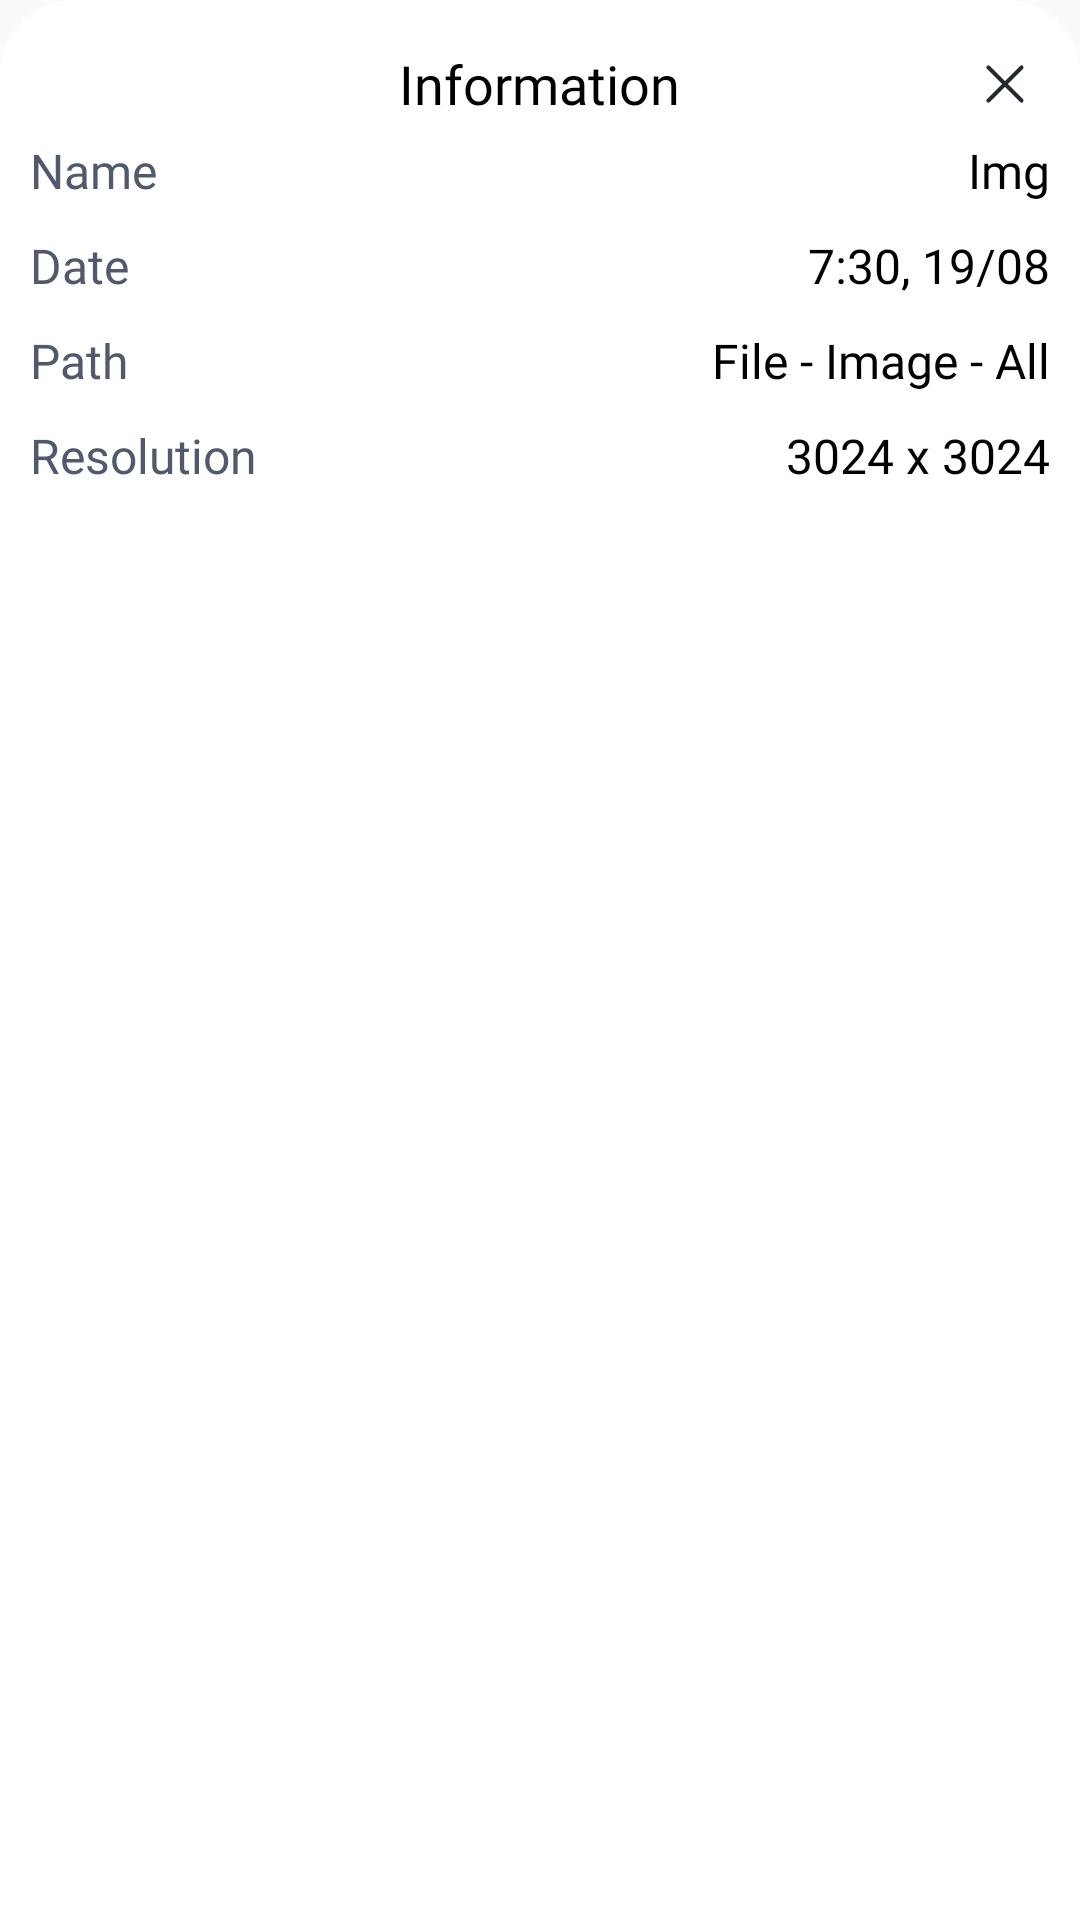

Produce the Android XML layout that renders to this screen, including the resource entries it uses.
<!-- AndroidManifest.xml: application theme Theme.HahaloloFake -->
<!-- res/layout/bottom_sheet_info.xml -->
<?xml version="1.0" encoding="utf-8"?>
<layout xmlns:android="http://schemas.android.com/apk/res/android">

    <data>

    </data>

    <androidx.appcompat.widget.LinearLayoutCompat
        android:layout_width="match_parent"
        android:layout_height="wrap_content"
        android:background="@drawable/bg_bottom_nav"
        android:orientation="vertical"
        android:paddingLeft="10dp"
        android:paddingRight="10dp"
        android:paddingTop="10dp"
        android:paddingBottom="12dp"

        >

        <RelativeLayout
            android:layout_width="match_parent"
            android:layout_height="wrap_content"
            android:paddingBottom="6dp">

            <TextView
                android:id="@+id/tv_information"
                android:layout_width="wrap_content"
                android:layout_height="wrap_content"
                android:layout_centerInParent="true"
                android:fontFamily="@font/inter_bold"
                android:textSize="18dp"
                android:text="@string/information"
                android:textColor="@color/black" />

            <RelativeLayout
                android:id="@+id/btn_close"
                android:layout_width="wrap_content"
                android:layout_height="wrap_content"
                android:layout_alignParentEnd="true"
                android:layout_centerVertical="true"
                android:padding="4dp">

                <ImageView
                    android:layout_width="22dp"
                    android:layout_height="wrap_content"
                    android:adjustViewBounds="true"
                    android:src="@drawable/ic_close" />
            </RelativeLayout>
        </RelativeLayout>

        <androidx.appcompat.widget.LinearLayoutCompat
            android:layout_width="match_parent"
            android:layout_height="wrap_content">
            <TextView
                android:layout_width="wrap_content"
                android:layout_height="wrap_content"
                android:text="@string/name"
                android:fontFamily="@font/inter_medium"
                android:textColor="@color/color_51596C"
                android:textSize="16dp"
                />
            <TextView
                android:id="@+id/tv_name"
                android:layout_width="0dp"
                android:layout_height="wrap_content"
                android:text="Img"
                android:layout_weight="1"
                android:gravity="end"
                android:layout_marginLeft="12dp"
                android:textColor="@color/black"
                android:fontFamily="@font/inter_bold"
                android:textSize="16dp"
                android:lines="1"
                android:ellipsize="end"
                />
        </androidx.appcompat.widget.LinearLayoutCompat>

        <androidx.appcompat.widget.LinearLayoutCompat
            android:layout_width="match_parent"
            android:layout_height="wrap_content"
            android:layout_marginTop="10dp"
            >
            <TextView
                android:layout_width="wrap_content"
                android:layout_height="wrap_content"
                android:text="@string/date"
                android:fontFamily="@font/inter_medium"
                android:textColor="@color/color_51596C"
                android:textSize="16dp"
                />
            <TextView
                android:id="@+id/tv_date"
                android:layout_width="0dp"
                android:layout_height="wrap_content"
                android:text="7:30, 19/08"
                android:layout_weight="1"
                android:gravity="end"
                android:textColor="@color/black"
                android:fontFamily="@font/inter_bold"
                android:textSize="16dp"
                android:layout_marginLeft="12dp"
                android:lines="1"
                android:ellipsize="end"
                />
        </androidx.appcompat.widget.LinearLayoutCompat>

        <androidx.appcompat.widget.LinearLayoutCompat
            android:layout_width="match_parent"
            android:layout_height="wrap_content"
            android:layout_marginTop="10dp"
            >
            <TextView
                android:layout_width="wrap_content"
                android:layout_height="wrap_content"
                android:text="@string/path"
                android:fontFamily="@font/inter_medium"
                android:textColor="@color/color_51596C"
                android:textSize="16dp"
                />
            <TextView
                android:id="@+id/tv_path"
                android:layout_width="0dp"
                android:layout_height="wrap_content"
                android:text="File - Image - All"
                android:layout_weight="1"
                android:gravity="end"
                android:textColor="@color/black"
                android:fontFamily="@font/inter_bold"
                android:textSize="16dp"
                android:lines="1"
                android:layout_marginLeft="12dp"
                android:ellipsize="end"
                />
        </androidx.appcompat.widget.LinearLayoutCompat>
        <androidx.appcompat.widget.LinearLayoutCompat
            android:id="@+id/view_resolution"
            android:layout_width="match_parent"
            android:layout_height="wrap_content"
            android:layout_marginTop="10dp"
            >
            <TextView
                android:layout_width="wrap_content"
                android:layout_height="wrap_content"
                android:text="@string/resolution"
                android:fontFamily="@font/inter_medium"
                android:textColor="@color/color_51596C"
                android:textSize="16dp"
                />
            <TextView
                android:id="@+id/tv_resolution"
                android:layout_width="0dp"
                android:layout_height="wrap_content"
                android:text="3024 x 3024"
                android:layout_weight="1"
                android:gravity="end"
                android:layout_marginLeft="12dp"
                android:textColor="@color/black"
                android:fontFamily="@font/inter_bold"
                android:textSize="16dp"
                android:lines="1"
                android:ellipsize="end"
                />
        </androidx.appcompat.widget.LinearLayoutCompat>

    </androidx.appcompat.widget.LinearLayoutCompat>
</layout>
<!-- resources referenced by this layout -->
<resources>
  <color name="black">#FF000000</color>
  <color name="color_51596C">#51596C</color>
  <!-- drawable bg_bottom_nav (drawable) -->
  <?xml version="1.0" encoding="utf-8"?>
  <shape xmlns:android="http://schemas.android.com/apk/res/android"
      android:shape="rectangle">
      <corners
          android:topLeftRadius="25dp"
          android:topRightRadius="25dp"
          />
     <solid android:color="@color/white"/>
  </shape>
  <!-- drawable ic_close (drawable) -->
  <vector xmlns:android="http://schemas.android.com/apk/res/android"
      android:width="24dp"
      android:height="24dp"
      android:viewportWidth="24"
      android:viewportHeight="24">
    <path
        android:pathData="M18,6L6,18M18,18L6,6"
        android:strokeWidth="1.5"
        android:fillColor="#00000000"
        android:strokeColor="#252932"
        android:strokeLineCap="round"/>
  </vector>
  <string name="date">Date</string>
  <string name="information">Information</string>
  <string name="name">Name</string>
  <string name="path">Path</string>
  <string name="resolution">Resolution</string>
  <style name="Theme.HahaloloFake" parent="Theme.AppCompat.Light.NoActionBar">
          
          <item name="colorPrimary">#F1B15E</item>
          <item name="colorPrimaryDark">@color/black</item>
          <item name="colorAccent">@color/teal_200</item>
          <item name="android:windowIsTranslucent">true</item>
          
      </style>
  <color name="white">#FFFFFFFF</color>
  <color name="teal_200">#FF03DAC5</color>
</resources>
